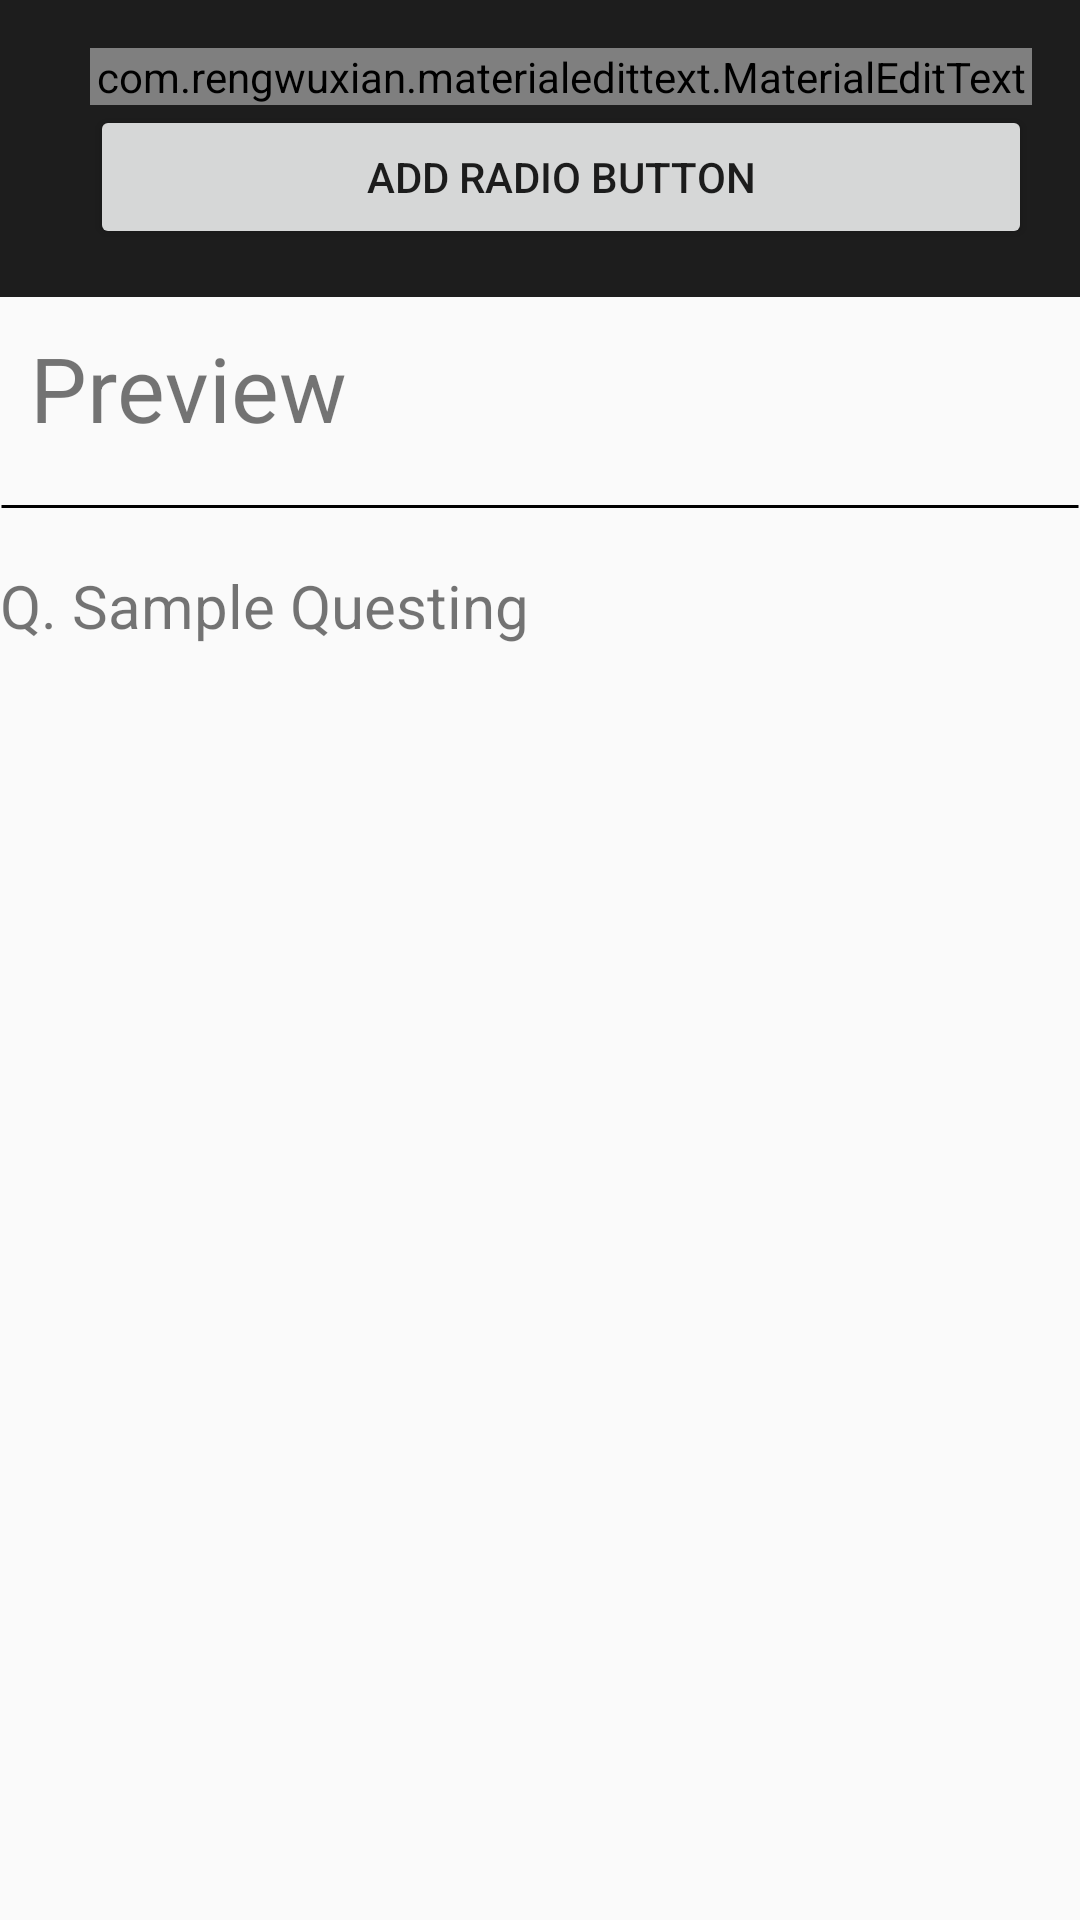

Produce the Android XML layout that renders to this screen, including the resource entries it uses.
<!-- AndroidManifest.xml: application theme AppTheme -->
<!-- res/layout/activity_radio__button_.xml -->
<LinearLayout xmlns:android="http://schemas.android.com/apk/res/android"
    xmlns:app="http://schemas.android.com/apk/res-auto"
    xmlns:tools="http://schemas.android.com/tools"
    android:layout_width="match_parent"
    android:layout_height="match_parent"
    android:orientation="vertical"
    android:scrollbars="vertical"
    tools:context=".Radio_Button_Activity">

    <LinearLayout
        android:id="@+id/radio_linearlayout"
        android:layout_width="match_parent"
        android:layout_height="wrap_content"
        android:background="?colorPrimary"
        android:orientation="vertical"
        android:paddingLeft="30dp"
        android:paddingTop="16dp"
        android:paddingRight="16dp"
        android:paddingBottom="16dp"
        android:paddingStart="30dp"
        android:paddingEnd="16dp">

        <com.rengwuxian.materialedittext.MaterialEditText
            android:layout_width="match_parent"
            android:layout_height="wrap_content"
            android:hint="Enter Your Question"
            app:met_primaryColor="@color/colorAccent"
            android:maxLines="2"
            app:met_maxCharacters="40"
            app:met_baseColor="#fff"
            app:met_floatingLabel="highlight"
            android:id="@+id/question_radio"
            />

        <RadioGroup
            android:layout_width="wrap_content"
            android:layout_height="wrap_content"
            android:id="@+id/radio_grp"
            >

        </RadioGroup>

        <Button
            android:id="@+id/btn_add_radio"
            android:layout_width="match_parent"
            android:layout_height="wrap_content"
            android:padding="0dp"

            android:text="Add Radio Button"/>

    </LinearLayout>

    <LinearLayout
        android:layout_width="match_parent"
        android:layout_height="wrap_content"
        android:orientation="vertical">

        <TextView
            android:layout_margin="10dp"
            android:layout_width="wrap_content"
            android:layout_height="wrap_content"
            android:text="Preview"
            android:textSize="30sp"/>

        <TextView
            android:layout_width="match_parent"
            android:layout_height="wrap_content"
            android:background="@drawable/horizontal_line"/>

        <TextView
            android:layout_marginTop="10dp"
            android:layout_width="wrap_content"
            android:layout_height="wrap_content"
            android:text="Q. Sample Questing"
            android:id="@+id/question_radio_preview"
            android:textSize="20sp"/>

        <LinearLayout
            android:layout_width="match_parent"
            android:layout_height="wrap_content"
            android:padding="10dp"
            android:id="@+id/preview_radio_linearlayout"
            android:orientation="vertical">

            <RadioGroup
                android:layout_width="wrap_content"
                android:layout_height="wrap_content"
                android:id="@+id/preview_radio_grp"
                >

            </RadioGroup>

        </LinearLayout>

    </LinearLayout>


</LinearLayout>
<!-- resources referenced by this layout -->
<resources>
  <color name="colorAccent">#1D917F</color>
  <!-- drawable horizontal_line (drawable) -->
  <shape xmlns:android="http://schemas.android.com/apk/res/android"
      android:shape="line">
      <stroke android:width="1dp"/>
      <size android:height="1dp" />
      <solid  android:color="#C12E2E2E"/>
      <padding android:right="15dp"
          android:left="15dp"/>
  </shape>
  <style name="AppTheme" parent="Theme.AppCompat.Light.DarkActionBar">
          
          <item name="colorPrimary">@color/colorPrimary</item>
          <item name="colorPrimaryDark">@color/colorPrimaryDark</item>
          <item name="colorAccent">@color/colorAccent</item>
          <item name="drawerArrowStyle">@style/DrawerArrowStyle</item>
          <item name="windowActionBar">false</item>
          <item name="windowNoTitle">true</item>
          <item name="android:textColorHint">@color/white</item>
          <item name="android:textColorSecondary">@color/color_icon</item>
      </style>
  <color name="colorPrimary">#1D1D1D</color>
  <color name="colorPrimaryDark">#000000</color>
  <style name="DrawerArrowStyle" parent="Widget.AppCompat.DrawerArrowToggle">
          <item name="color">@android:color/white</item>
      </style>
  <color name="white">#FFFFFF</color>
  <color name="color_icon">#fff</color>
</resources>
